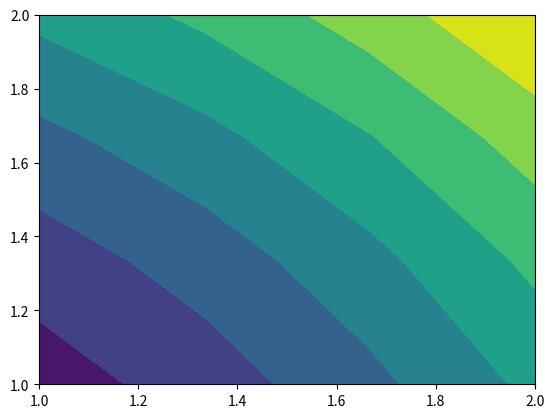
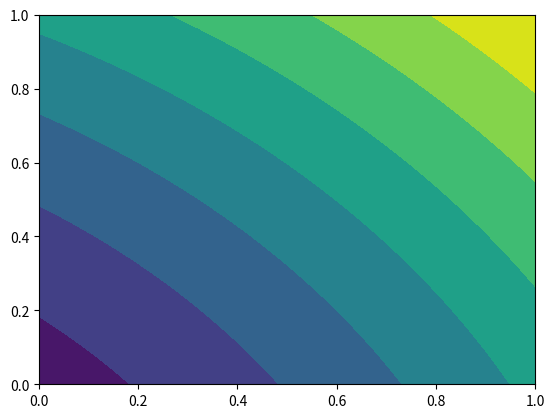

These charts were generated, in order, by the following Python code:
import numpy as np
import matplotlib.pyplot as plt
from scipy.linalg import solve


# knot vector creation (clamped)
def create_clamped_knot_vector(n,degree):
    m = n + degree + 1
    t=np.linspace(0,1,m-2*degree)
    t = np.concatenate((np.zeros(degree),t,np.ones(degree)))
    return t


def Bspline_coeffs(u, i, k, knots):
    #u: the value within the knot vector we are evaluating at
    #i: the ith Bspline coefficient are evaluating
    #k: the degree of coefficient we want
    #knots: the knot vector

    # handle special case at end points
    if(u==knots[-1] and i==len(knots)-k-2):
        return 1
    # handle the first row of coeffs
    if(k==0):
        if(knots[i] <= u < knots[i + 1]):
            return 1
        else:
            return 0
    else:
        denom1 = knots[i + k] - knots[i]
        denom2 = knots[i + k + 1] - knots[i + 1]

        term1 = 0.0
        term2 = 0.0
        # we recursively have the function call itself
        # when k==0, the recursion stops
        if denom1 != 0:
            term1 = (u - knots[i]) / denom1 * Bspline_coeffs(u,i, k - 1, knots)

        if denom2 != 0:
            term2 = (knots[i + k + 1] - u) / denom2 * Bspline_coeffs(u,i + 1, k - 1, knots)

        return term1 + term2





degree = 2  # quadratic B-spline
order=degree+1
nx = 4
ny = 4

x_ref = np.linspace(1,2,nx)
y_ref = np.linspace(1,2,ny)
X_ref, Y_ref = np.meshgrid(x_ref, y_ref)

Z_ref = X_ref**2 + Y_ref**2


# construct the matrix
u_knots = create_clamped_knot_vector(nx,degree)
v_knots = create_clamped_knot_vector(ny,degree)
N=nx*ny
A=np.zeros((N,N))
for i in range(0,ny):
    for j in range(0,nx):
        rowIdx = i*nx + j
        u_ref=j/(nx-1)
        v_ref=i/(ny-1)
        for ii in range(0,ny):
            for jj in range(0,nx):
                colIdx = ii*nx + jj
                A[rowIdx,colIdx] = Bspline_coeffs(u_ref, jj, degree, u_knots)*Bspline_coeffs(v_ref, ii, degree, v_knots)

X_control = X_ref
Y_control = Y_ref

Z_control = solve(A, Z_ref.flatten())
Z_control=np.reshape(Z_control,np.shape(X_control))

n_interp=50
u_interp = np.linspace(0,1,n_interp)
v_interp = np.linspace(0,1,n_interp)
U_interp, V_interp = np.meshgrid(u_interp, v_interp)
z_interp = np.zeros((n_interp,n_interp))



u_knots = create_clamped_knot_vector(nx,degree)
v_knots = create_clamped_knot_vector(ny,degree)
for i in range(0,n_interp):
    for j in range(0,n_interp):
        u = u_interp[j]
        v = v_interp[i]
        for ii in range(0,ny):
            for jj in range(0,nx):
                z_interp[i,j] += Z_control[ii,jj] * Bspline_coeffs(u, jj, degree, u_knots)*Bspline_coeffs(v, ii, degree, v_knots)


plt.figure()
plt.contourf(X_ref,Y_ref,Z_ref)

plt.figure()
plt.contourf(U_interp,V_interp,z_interp)
plt.show()

